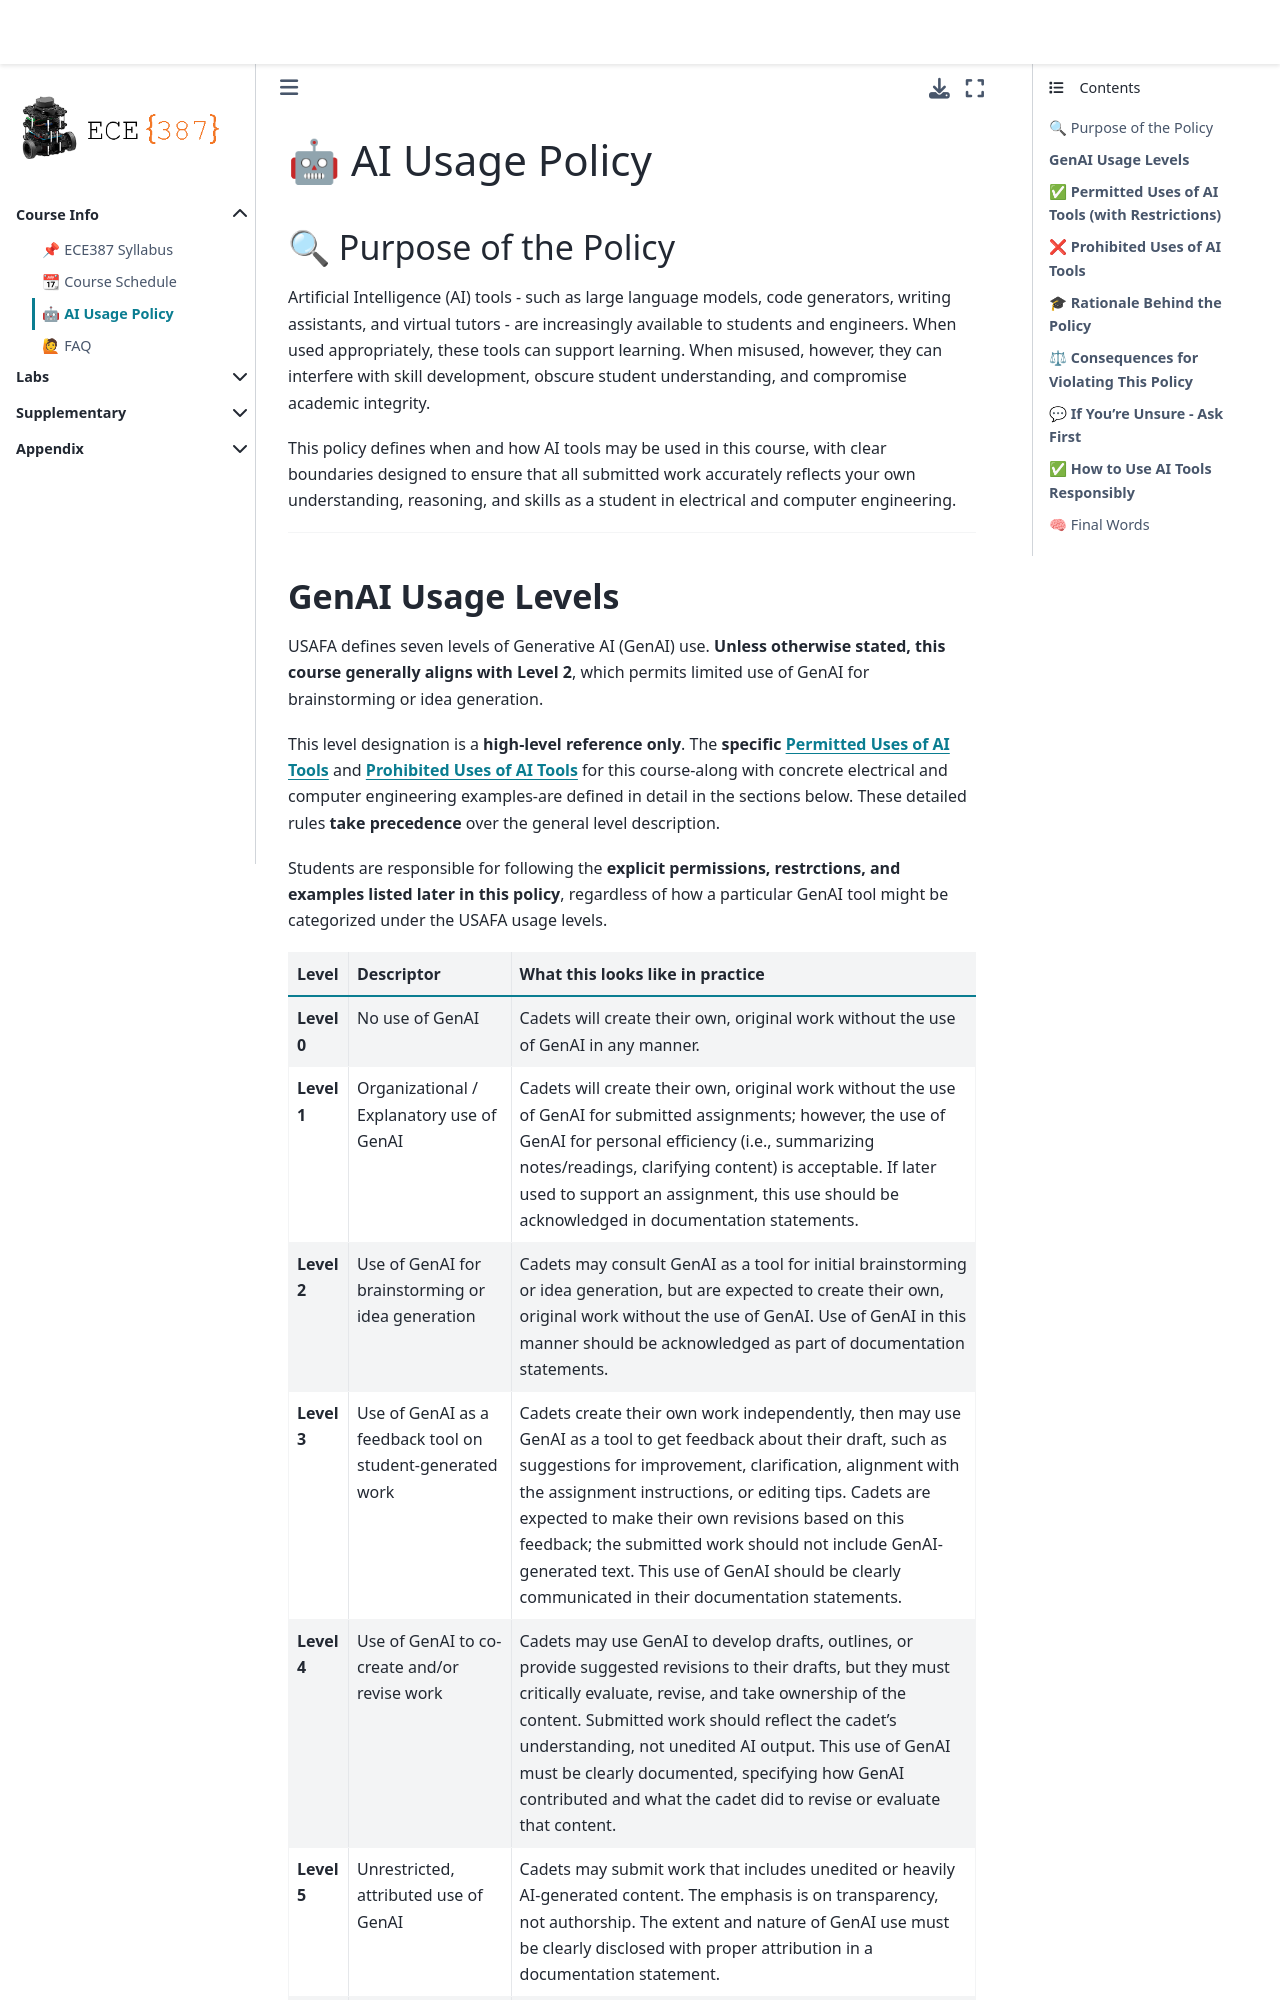

repository: ECE-387/ece-387.github.io · page: AI_policy.html · generator: jekyll

# 🤖 AI Usage Policy

## 🔍 Purpose of the Policy

Artificial Intelligence (AI) tools - such as large language models, code generators, writing assistants, and virtual tutors - are increasingly available to students and engineers. When used appropriately, these tools can support learning. When misused, however, they can interfere with skill development, obscure student understanding, and compromise academic integrity.

This policy defines when and how AI tools may be used in this course, with clear boundaries designed to ensure that all submitted work accurately reflects your own understanding, reasoning, and skills as a student in electrical and computer engineering.

---
